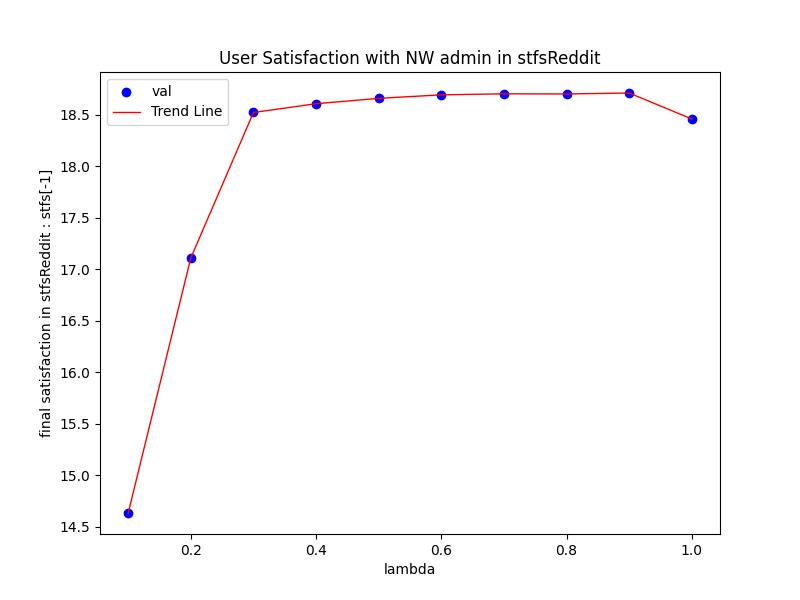

Source data for this figure (header and first rows):
Lambda, val
0.1, 14.63
0.2, 17.11
0.3, 18.52
0.4, 18.61
0.5, 18.66
0.6, 18.69
0.7, 18.7
0.8, 18.7
0.9, 18.71
1.0, 18.46
